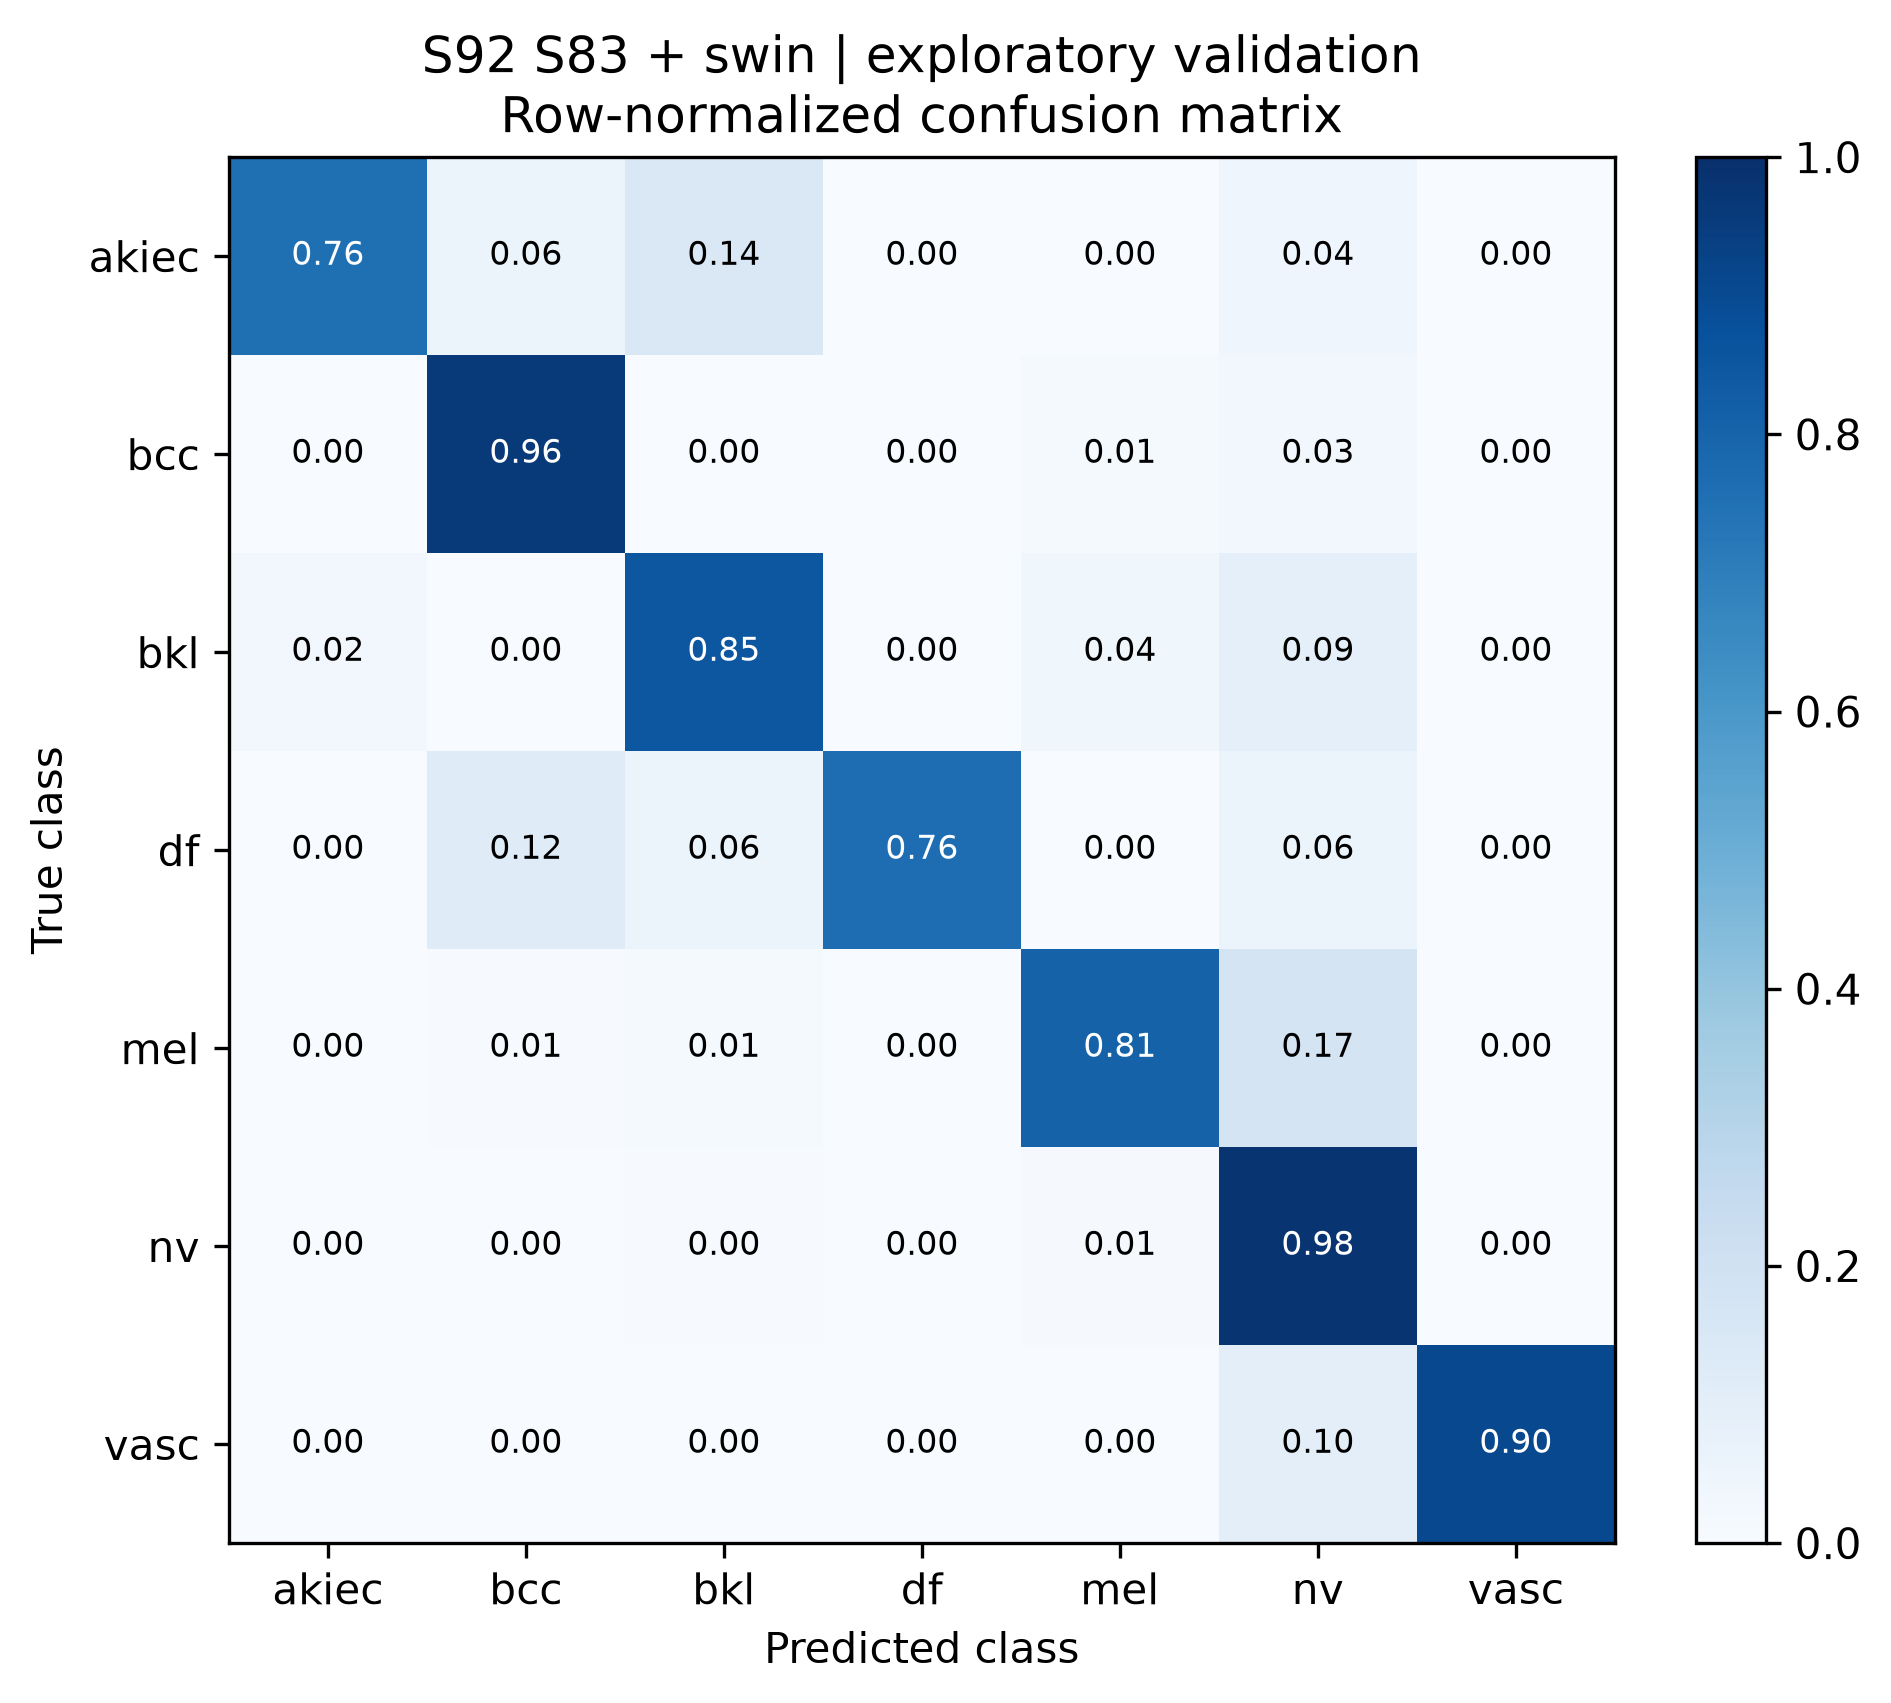

The file beside this chart, header and first rows:
true_class, akiec, bcc, bkl, df, mel, nv, vasc
akiec, 0.7551, 0.06122, 0.1429, 0.0, 0.0, 0.04082, 0.0
bcc, 0.0, 0.961, 0.0, 0.0, 0.01299, 0.02597, 0.0
bkl, 0.02424, 0.0, 0.8485, 0.0, 0.03636, 0.09091, 0.0
df, 0.0, 0.1176, 0.05882, 0.7647, 0.0, 0.05882, 0.0
mel, 0.0, 0.005988, 0.01198, 0.0, 0.8084, 0.1737, 0.0
nv, 0.0, 0.0, 0.003972, 0.0, 0.01092, 0.9831, 0.001986
vasc, 0.0, 0.0, 0.0, 0.0, 0.0, 0.09524, 0.9048
